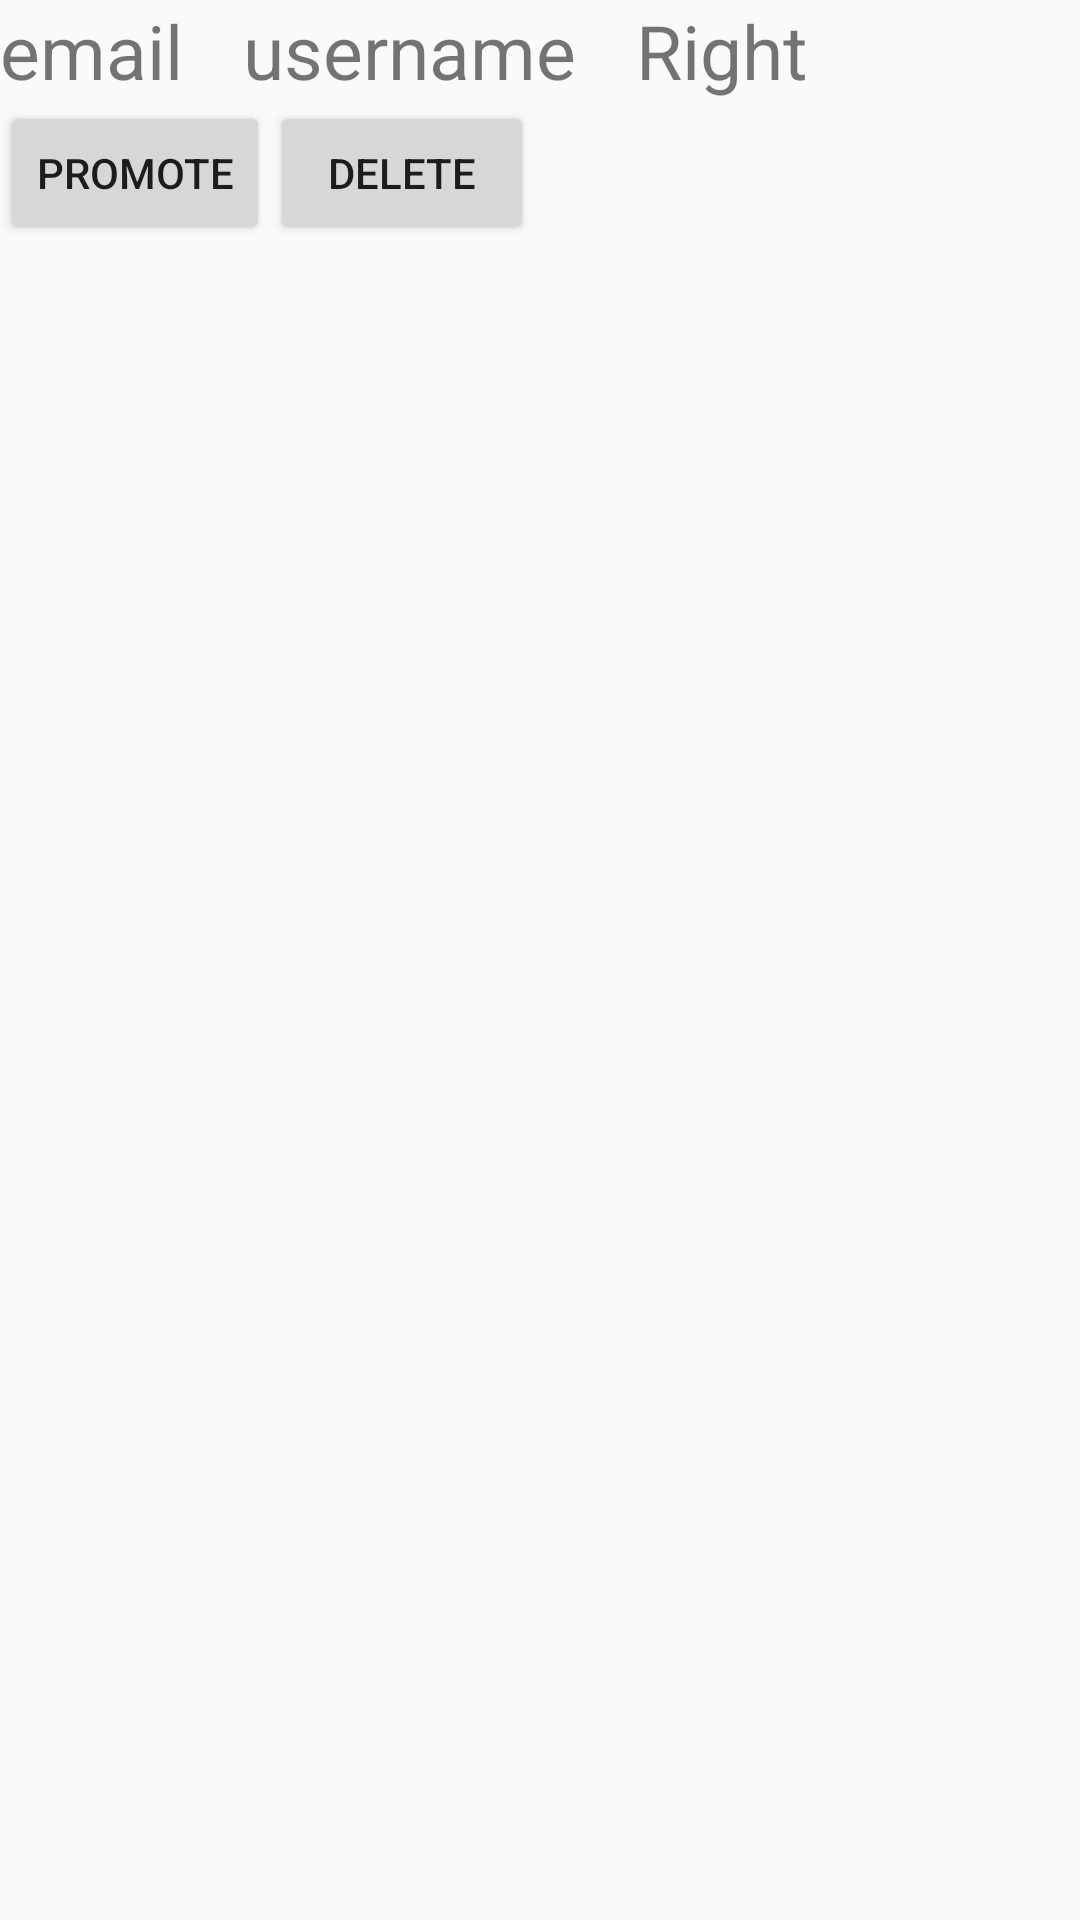

This screen was rendered from an Android layout file. Write that file and the resources it references.
<!-- AndroidManifest.xml: application theme Theme.LabInventory -->
<!-- res/layout/user_pattern.xml -->
<LinearLayout xmlns:android="http://schemas.android.com/apk/res/android"
    android:layout_width="match_parent"
    android:layout_height="wrap_content"
    android:orientation="vertical"
    android:onClick="userListPress">


    <LinearLayout
        android:id="@+id/userpattern_upperlinear"
        android:layout_width="match_parent"
        android:layout_height="wrap_content"
        android:orientation="horizontal"
        >

        <TextView
            android:id="@+id/userpattern_tv_email"
            android:layout_width="wrap_content"
            android:layout_height="wrap_content"
            android:text="email"
            android:textSize="25dp"
            android:layout_marginRight="20dp"/>
        <TextView
            android:id="@+id/userpattern_tv_username"
            android:layout_width="wrap_content"
            android:layout_height="wrap_content"
            android:text="username"
            android:textSize="25dp"
            android:layout_marginRight="20dp"/>
        <TextView
            android:id="@+id/userpattern_tv_right"
            android:layout_width="wrap_content"
            android:layout_height="wrap_content"
            android:text="Right"
            android:textSize="25dp"
            android:layout_marginRight="10dp"/>

    </LinearLayout>
    <LinearLayout
        android:id="@+id/userpattern_downlinear"
        android:layout_width="match_parent"
        android:layout_height="wrap_content"
        android:orientation="horizontal"
        >

    <Button
        android:id="@+id/userpattern_bt_promote"
        android:layout_width="wrap_content"
        android:layout_height="wrap_content"
        android:text="Promote"
        android:onClick="userListPress"/>

    <Button
        android:id="@+id/userpattern_bt_delete"
        android:layout_width="wrap_content"
        android:layout_height="wrap_content"
        android:text="Delete"
        android:onClick="userListPress"/>

    </LinearLayout>

</LinearLayout>
<!-- resources referenced by this layout -->
<resources>
  <style name="Theme.LabInventory" parent="Theme.AppCompat.Light.DarkActionBar">
          
          <item name="colorPrimary">@color/purple_500</item>
          <item name="colorPrimaryDark">@color/purple_700</item>
          <item name="colorAccent">@color/teal_200</item>
          
      </style>
  <!-- not gathered from this repository: default colours our renderer supplied (Android Studio template values) -->
  <color name="purple_500">#FF6200EE</color>
  <color name="purple_700">#FF3700B3</color>
  <color name="teal_200">#FF03DAC5</color>
</resources>
